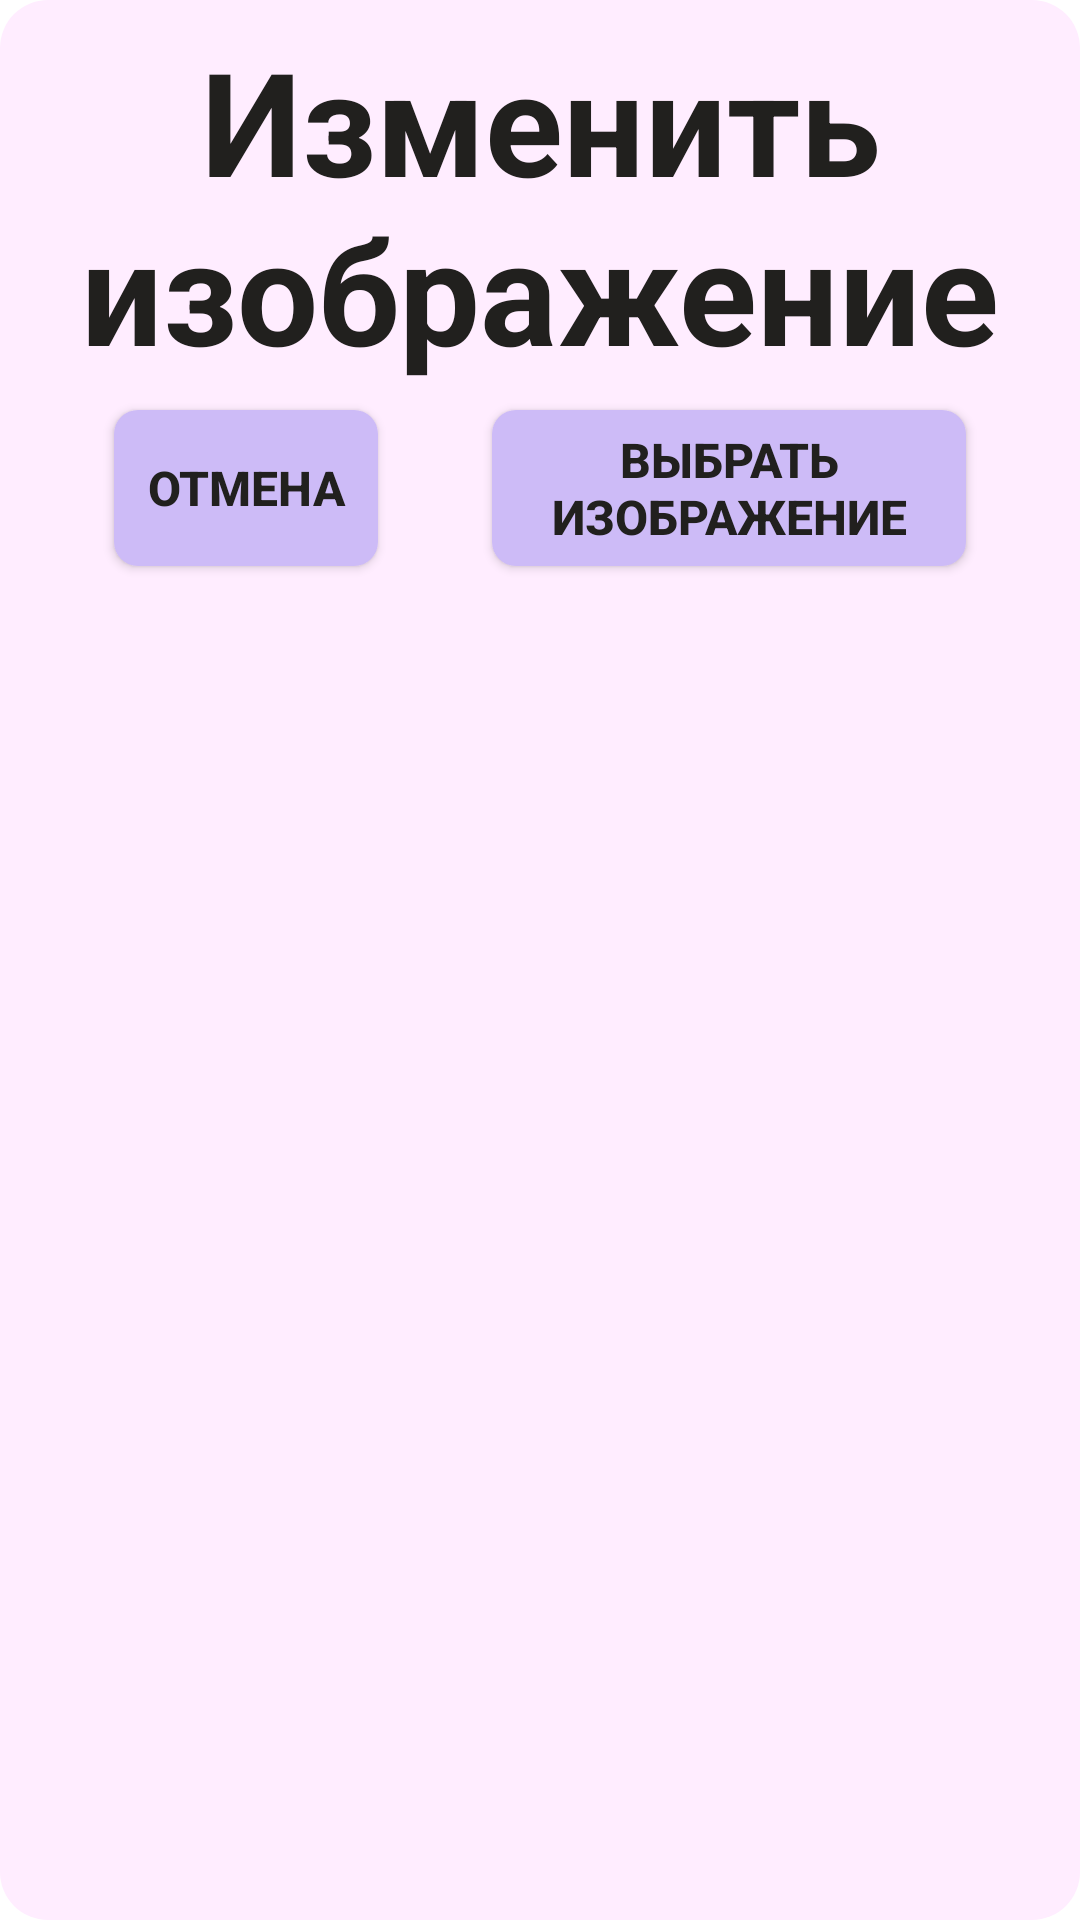

Here is an Android app screen rendered from its layout file. Give the layout XML and the strings, colors and styles it references.
<!-- AndroidManifest.xml: application theme Theme.SmartArzamas.NoActionBar -->
<!-- res/layout/dialog_chat_icon_change.xml -->
<?xml version="1.0" encoding="utf-8"?>
<LinearLayout xmlns:android="http://schemas.android.com/apk/res/android"
    android:layout_width="match_parent"
    android:layout_height="wrap_content"
    android:orientation="vertical"
    style="@style/dialog.default">

    <ScrollView
        android:layout_width="match_parent"
        android:layout_height="wrap_content">
        <LinearLayout
            android:layout_width="match_parent"
            android:layout_height="wrap_content"
            android:orientation="vertical">

            <TextView
                android:layout_gravity="center_horizontal"
                style="@style/text.title.main"
                android:text="@string/change_image" />


            <LinearLayout
                android:layout_width="match_parent"
                android:layout_height="wrap_content"
                android:layout_marginHorizontal="20sp"
                android:orientation="vertical">

                <ImageView
                    android:id="@+id/icon"
                    android:layout_width="match_parent"
                    android:layout_height="match_parent"
                    android:scaleType="fitCenter"
                    android:visibility="visible" />
                <ProgressBar
                    android:layout_width="match_parent"
                    android:layout_height="match_parent"
                    android:visibility="gone"
                    android:id="@+id/progress"/>

            </LinearLayout>

            <LinearLayout
                android:layout_width="wrap_content"
                android:layout_height="60dp"
                android:layout_marginHorizontal="30dp"
                android:layout_gravity="right"
                android:layout_marginBottom="10dp">

                <Button
                    android:id="@+id/bt_cancel"
                    android:layout_width="wrap_content"
                    android:layout_height="match_parent"
                    android:text="@string/cancel"
                    style="@style/button.default"/>

                <View
                    android:id="@+id/change_view_barrier"
                    android:layout_width="30dp"
                    android:visibility="gone"
                    android:layout_height="match_parent"/>

                <Button
                    android:id="@+id/bt_change"
                    android:layout_width="wrap_content"
                    android:layout_height="match_parent"
                    android:text="@string/change"
                    android:visibility="gone"
                    style="@style/button.default" />

                <View
                    android:layout_width="30dp"
                    android:layout_height="match_parent"/>

                <Button
                    android:id="@+id/bt_select"
                    android:layout_width="wrap_content"
                    android:layout_height="match_parent"
                    android:text="@string/select_img"
                    style="@style/button.default" />

            </LinearLayout>

        </LinearLayout>
    </ScrollView>




</LinearLayout>
<!-- resources referenced by this layout -->
<resources>
  <string name="cancel">Отмена</string>
  <string name="change">Изменить</string>
  <string name="change_image">Изменить изображение</string>
  <string name="select_img">Выбрать изображение</string>
  <style name="button.default" parent="button">
              <item name="android:background">@drawable/corner_button_default</item>
              <item name="android:textColor">?button_default_text_color</item>
          </style>
  <style name="dialog.default" parent="dialog">
              <item name="android:background">@drawable/corner_dialog_default</item>
          </style>
  <style name="text.title.main" parent="text.title">
                  <item name="android:textSize">48sp</item>
                  <item name="android:textStyle">bold</item>
                  <item name="android:textColor">?text_title_main_color</item>
              </style>
  <style name="Theme.SmartArzamas.NoActionBar" parent="Theme.SmartArzamas">
          <item name="windowActionBar">false</item>
          <item name="windowNoTitle">true</item>
          <item name="android:windowFullscreen">true</item>
      </style>
  <style name="button">
          <item name="android:padding">@dimen/button_padding</item>
          <item name="android:layout_margin">@dimen/button_margin</item>
          <item name="android:textSize">@dimen/button_text_size</item>
          <item name="android:textStyle">bold</item>
          <item name="tint">?iconColor</item>
          <item name="android:elevation">@dimen/button_elevation</item>
      </style>
  <!-- drawable corner_button_default (drawable) -->
  <?xml version="1.0" encoding="utf-8"?>
  <shape xmlns:android="http://schemas.android.com/apk/res/android" >
  
      <solid android:color="?button_default_background" />
  
      <corners android:radius="@dimen/button_cornerRadius" />
  </shape>
  <style name="dialog">
          <item name="android:padding">@dimen/dialog_padding</item>
          <item name="android:layout_margin">@dimen/dialog_margin</item>
          <item name="elevation">@dimen/dialog_elevation</item>
      </style>
  <!-- drawable corner_dialog_default (drawable) -->
  <?xml version="1.0" encoding="utf-8"?>
  <shape xmlns:android="http://schemas.android.com/apk/res/android" >
  
      <solid android:color="?dialog_default_background" />
  
      <corners android:radius="@dimen/dialog_cornerRadius" />
  </shape>
  <style name="text.title">
              <item name="android:gravity">center</item>
          </style>
  <dimen name="button_padding">4dp</dimen>
  <dimen name="button_margin">4dp</dimen>
  <dimen name="button_text_size">16dp</dimen>
  <dimen name="button_elevation">12dp</dimen>
  <dimen name="button_cornerRadius">8dp</dimen>
  <dimen name="dialog_padding">4dp</dimen>
  <dimen name="dialog_margin">4dp</dimen>
  <dimen name="dialog_elevation">24dp</dimen>
  <dimen name="dialog_cornerRadius">16dp</dimen>
  <color name="purple_500">#673AB7</color>
  <color name="purple_700">#512DA8</color>
  <color name="white">#FFFFFFFF</color>
  <color name="teal_200">#80DEEA</color>
  <color name="teal_700">#0097A7</color>
  <color name="black">#000000</color>
  <color name="design_default_main">#CDBBF7</color>
  <color name="design_red_main">#B9F5FE</color>
  <color name="design_gray_main">#FEE9CA</color>
  <color name="design_default_light">#ffedff</color>
  <color name="design_red_light">#edffff</color>
  <color name="design_gray_light">#fffffe</color>
  <color name="design_black_main">#21201E</color>
</resources>
